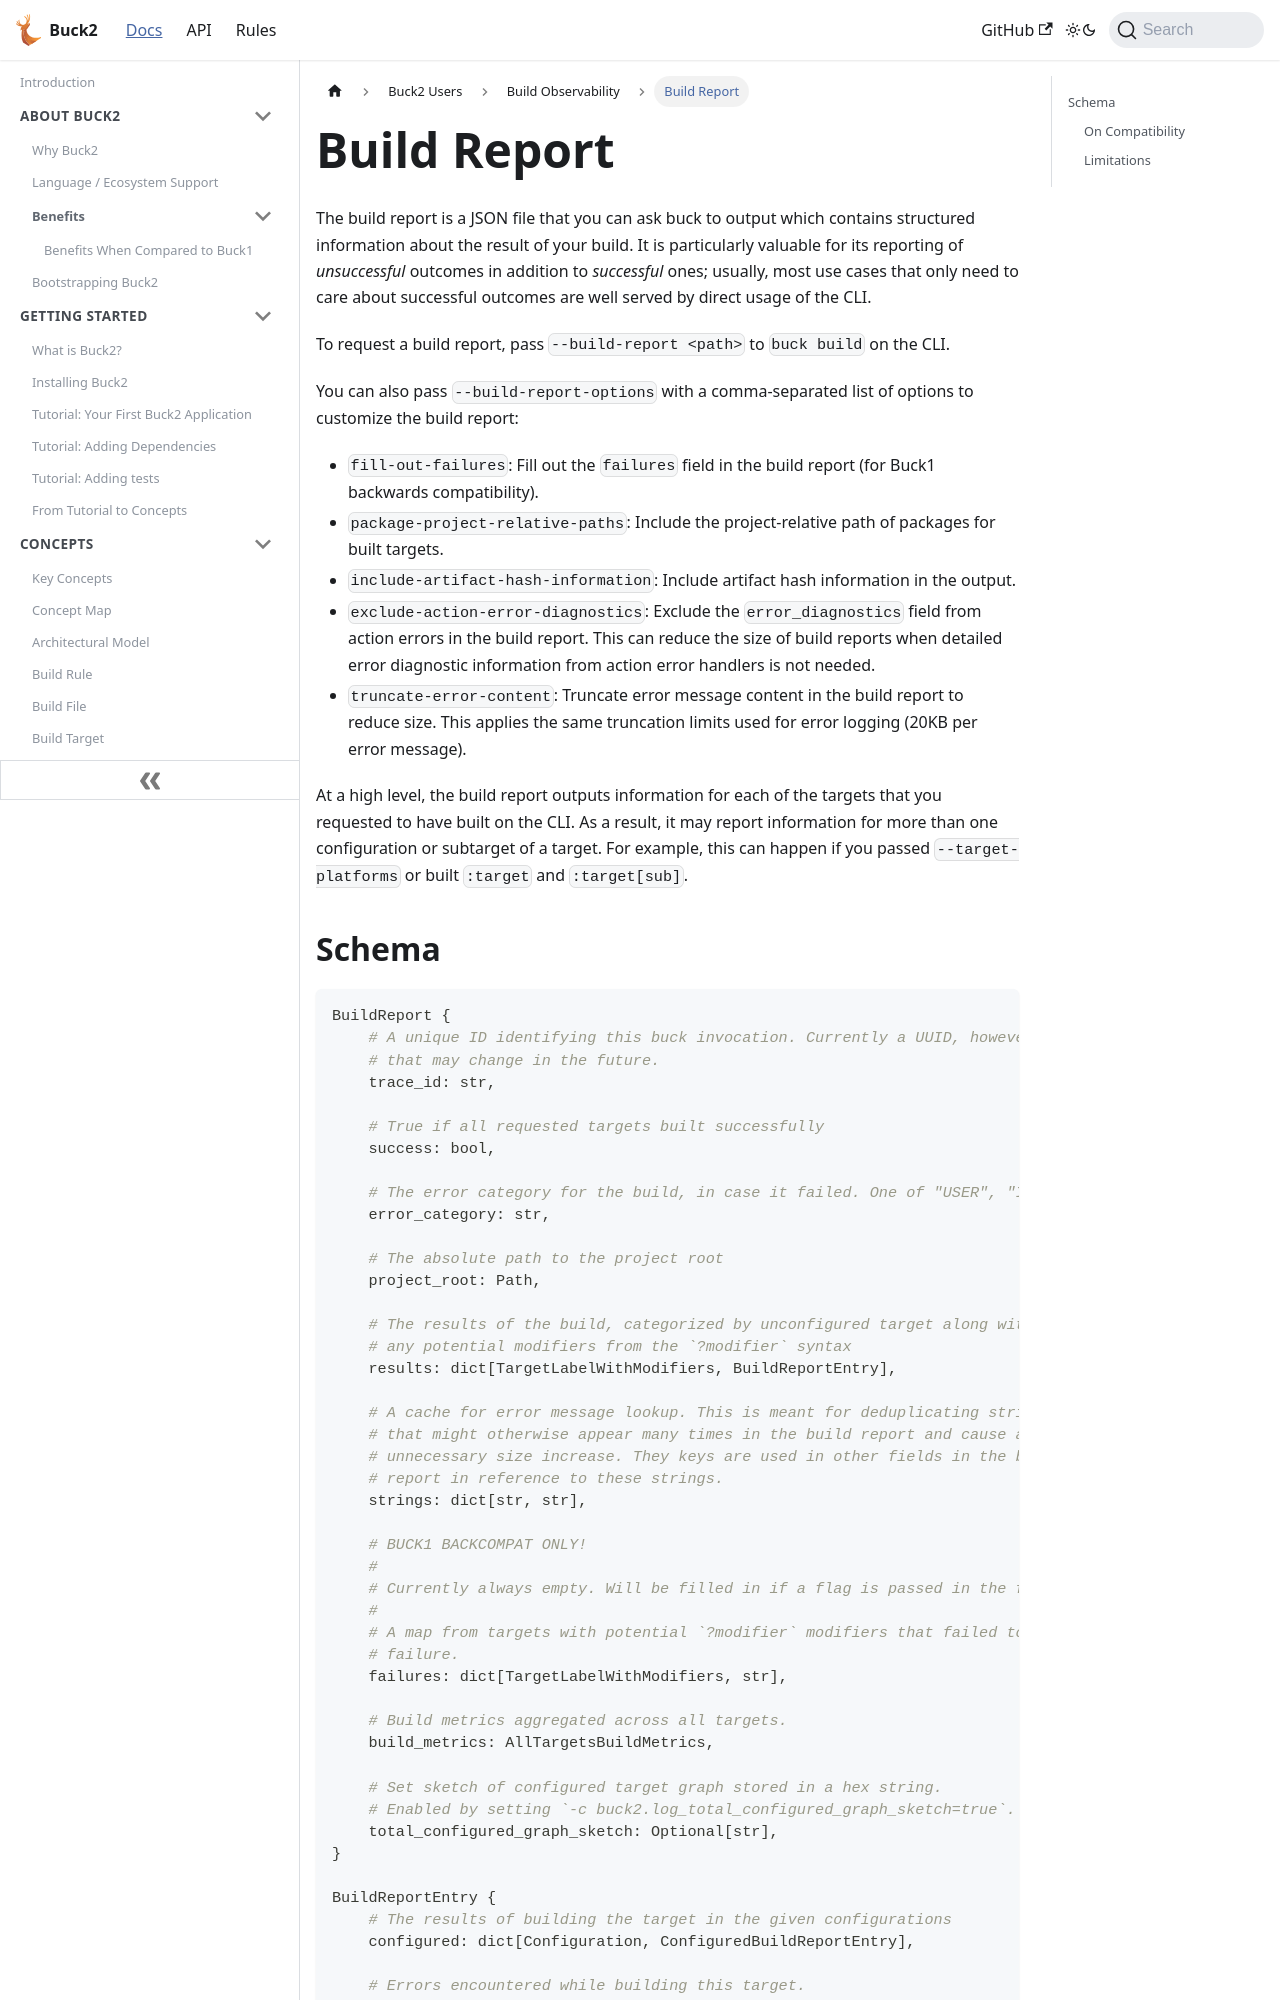

repository: Blindspot22/buck2 · page: docs/users/build_observability/build_report/index.html · generator: docusaurus

---
id: build_report
title: Build Report
---

The build report is a JSON file that you can ask buck to output which contains
structured information about the result of your build. It is particularly
valuable for its reporting of _unsuccessful_ outcomes in addition to
_successful_ ones; usually, most use cases that only need to care about
successful outcomes are well served by direct usage of the CLI.

To request a build report, pass `--build-report <path>` to `buck build` on the
CLI.

You can also pass `--build-report-options` with a comma-separated list of
options to customize the build report:

- `fill-out-failures`: Fill out the `failures` field in the build report (for
  Buck1 backwards compatibility).
- `package-project-relative-paths`: Include the project-relative path of
  packages for built targets.
- `include-artifact-hash-information`: Include artifact hash information in the
  output.
- `exclude-action-error-diagnostics`: Exclude the `error_diagnostics` field from
  action errors in the build report. This can reduce the size of build reports
  when detailed error diagnostic information from action error handlers is not
  needed.
- `truncate-error-content`: Truncate error message content in the build report
  to reduce size. This applies the same truncation limits used for error logging
  (20KB per error message).

At a high level, the build report outputs information for each of the targets
that you requested to have built on the CLI. As a result, it may report
information for more than one configuration or subtarget of a target. For
example, this can happen if you passed `--target-platforms` or built `:target`
and `:target[sub]`.
